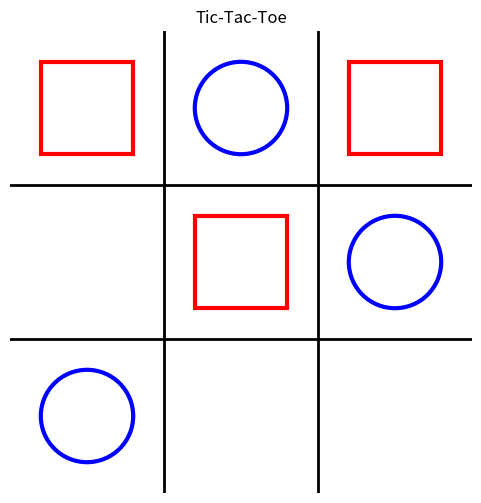

Generate this figure with matplotlib:
import matplotlib.pyplot as plt
import matplotlib.patches as patches


def draw_tic_tac_toe(board):
    """
    Visualisiert ein Tic-Tac-Toe Spielfeld.
    board: 3x3 Matrix (Liste von Listen) mit Einträgen "", "x", "o".
    """
    fig, ax = plt.subplots(figsize=(6, 6))

    # Achsen-Grenzen und Aspekt
    ax.set_xlim(0, 3)
    ax.set_ylim(0, 3)
    ax.set_aspect("equal")

    # Raster zeichnen
    # Vertikale Linien
    ax.plot([1, 1], [0, 3], color="black", linewidth=2)
    ax.plot([2, 2], [0, 3], color="black", linewidth=2)
    # Horizontale Linien
    ax.plot([0, 3], [1, 1], color="black", linewidth=2)
    ax.plot([0, 3], [2, 2], color="black", linewidth=2)

    # Symbole zeichnen
    # Koordinatensystem: (0,0) ist links unten.
    # Zeilenindex i: 0 ist oben, 2 ist unten -> y = 2.5, 1.5, 0.5
    # Spaltenindex j: 0 ist links, 2 ist rechts -> x = 0.5, 1.5, 2.5

    for i in range(3):
        for j in range(3):
            symbol = board[i][j]
            symbol = symbol.lower()

            # Zentrum des Feldes berechnen
            center_x = j + 0.5
            center_y = (2 - i) + 0.5

            if symbol == "o":
                # Kreis zeichnen
                circle = patches.Circle(
                    (center_x, center_y),
                    radius=0.3,
                    edgecolor="blue",
                    facecolor="none",
                    linewidth=3,
                )
                ax.add_patch(circle)

            elif symbol == "x":
                # Rechteck (Quadrat) zeichnen
                # Ankerpunkt (unten links) berechnen für zentriertes Quadrat
                side_length = 0.6
                rect_x = center_x - side_length / 2
                rect_y = center_y - side_length / 2

                rect = patches.Rectangle(
                    (rect_x, rect_y),
                    side_length,
                    side_length,
                    edgecolor="red",
                    facecolor="none",
                    linewidth=3,
                )
                ax.add_patch(rect)

                # Alternativ: Ein "X" zeichnen (falls Rechteck zu langweilig ist, aber Aufgabe sagt Rechteck)
                # ax.plot([center_x - 0.3, center_x + 0.3], [center_y - 0.3, center_y + 0.3], 'r-', linewidth=3)
                # ax.plot([center_x - 0.3, center_x + 0.3], [center_y + 0.3, center_y - 0.3], 'r-', linewidth=3)

    # Achsen verstecken
    ax.axis("off")

    plt.title("Tic-Tac-Toe")
    plt.show()


if __name__ == "__main__":
    # Test-Spielfeld
    test_board = [["x", "o", "x"], ["", "x", "o"], ["o", "", ""]]

    draw_tic_tac_toe(test_board)
